The GitHub repository caip-csa-grcymt-team/car-part-defect-ML-classifier contains a labelled image folder "car_parts_dataset" with 3 categories: major defect, minor defect, no defect. Examples follow, each with its label.

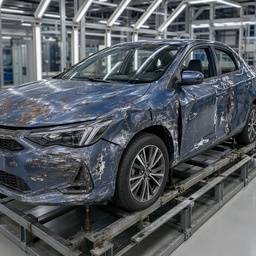
Label: major defect

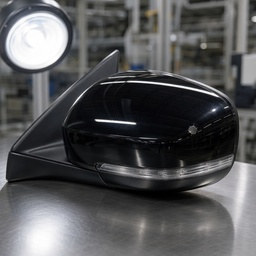
Label: minor defect

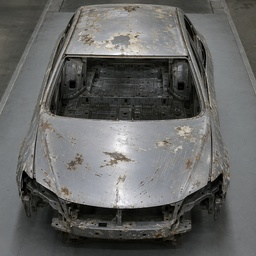
Label: major defect

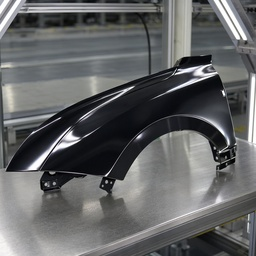
Label: no defect

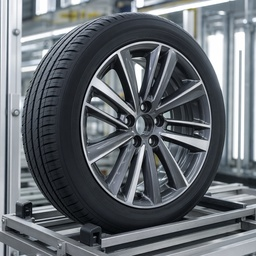
Label: no defect

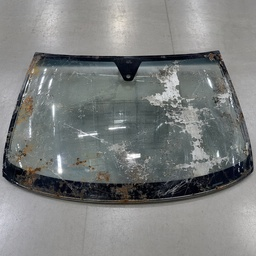
Label: major defect
